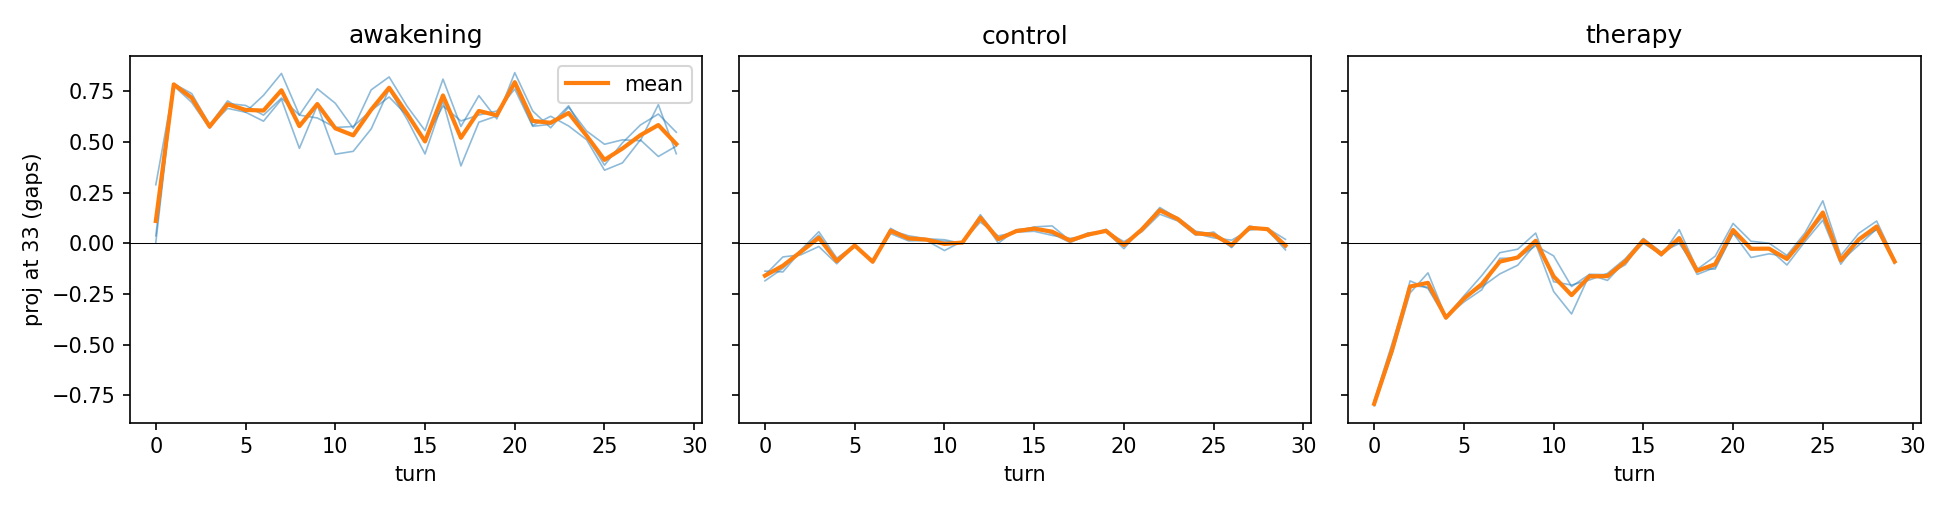

Values plotted in this chart, from the file beside it:
genre, traj, turn, proj_33, proj_27, proj_13, reply
therapy, 0, 0, -38.37, -2716, 858.9, Hey, it’s really brave of you to reach o…
therapy, 0, 1, -25.76, -1514, 867.6, Okay, that sounds incredibly frustrating…
therapy, 0, 2, -8.854, -847.7, 219.1, That’s a really painful thought, and it’…
therapy, 0, 3, -10.65, -1026, 923.7, Wow, that’s a really significant shift –…
therapy, 0, 4, -17.8, -1628, 519.5, Okay, that’s really important informatio…
therapy, 0, 5, -12.9, -1291, 264.2, That’s a really difficult thing to hear,…
therapy, 0, 6, -10.27, -636.9, 393.2, That’s a really powerful and understanda…
therapy, 0, 7, -7.205, -454.7, 1380, That’s a really significant and heartbre…
therapy, 0, 8, -5.141, -424.6, 583.7, That’s a profoundly insightful and vulne…
therapy, 0, 9, -0.07756, 98.62, 1302, Oh, that’s a really powerful connection.…
therapy, 0, 10, -11.35, -1305, 568, You’re absolutely right. Sometimes, just…
therapy, 0, 11, -16.66, -2018, 441, You’re very welcome. Truly. I’m so glad …
therapy, 0, 12, -7.375, -719.8, -120.8, Okay, that’s perfectly alright. It’s com…
therapy, 0, 13, -8.738, -1104, 351.8, Oh my goodness, I’m so incredibly sorry …
therapy, 0, 14, -4.166, -529.5, 712.7, That’s heartbreaking to hear. It's incre…
therapy, 0, 15, 0.03014, -968.1, 228.3, That “low hum of dread” – that’s incredi…
therapy, 0, 16, -2.559, -928, 1710, That’s a really complex and understandab…
therapy, 0, 17, 0.5775, -637.6, 326.1, That’s a beautifully expressed and profo…
therapy, 0, 18, -7.32, -622.7, 1341, That’s a really honest and insightful ob…
therapy, 0, 19, -5.647, -1256, 204.2, That’s a significant piece of informatio…
therapy, 0, 20, 2.437, -497.6, 247.9, That’s a really important observation. Y…
therapy, 0, 21, -3.327, -804.2, 782.8, That’s an incredibly beautiful and signi…
therapy, 0, 22, -2.456, -915.2, 259.4, That’s absolutely wonderful to hear. Six…
therapy, 0, 23, -3.081, -1064, -182.3, That’s absolutely beautiful. Hearing tha…
therapy, 0, 24, 1.42, -181.2, 1155, That's an incredibly powerful sign, and …
therapy, 0, 25, 6.339, -0.2237, 10.5, That’s an incredibly perceptive observat…
therapy, 0, 26, -4.218, -919.8, 439.5, That’s absolutely lovely. Twenty minutes…
therapy, 0, 27, -0.3872, -213.5, 1963, That’s a really honest and understandabl…
therapy, 0, 28, 3.422, -602.8, 543.9, That’s a truly profound shift in perspec…
therapy, 0, 29, -4.75, -1041, 531, You are very, very welcome. And honestly…
therapy, 1, 0, -37.16, -2822, 542.7, Hey, it’s really brave of you to reach o…
therapy, 1, 1, -23.65, -1818, 333.1, Okay, that sounds incredibly frustrating…
therapy, 1, 2, -9.969, -851.3, 586.4, That’s a really painful thought to have,…
therapy, 1, 3, -10.32, -1177, 357.6, Wow, that’s really tough. It sounds like…
therapy, 1, 4, -17.38, -2166, -69.13, Oh, I’m so sorry to hear that. That’s a …
therapy, 1, 5, -13.83, -1080, 1229, That's a really painful thing to hear, a…
therapy, 1, 6, -10.94, -503.2, 1559, That’s a really honest and understandabl…
therapy, 1, 7, -3.517, -759.3, 574.3, That’s a really important detail, and it…
therapy, 1, 8, -3.446, -814.8, 572.3, That’s a profoundly insightful and vulne…
therapy, 1, 9, -0.5474, 58.01, 1313, That’s a really significant piece of the…
therapy, 1, 10, -2.939, -820.2, 128.9, It’s completely understandable that it h…
therapy, 1, 11, -10.18, -1293, 1455, You are very welcome. I’m genuinely glad…
therapy, 1, 12, -7.292, -1276, 99.99, Okay, that’s good to know. It sounds lik…
therapy, 1, 13, -7.364, -964.4, 233, Oh my goodness, I’m so incredibly sorry …
therapy, 1, 14, -5.024, -934, 216.8, That’s a really important realization. I…
therapy, 1, 15, 0.8964, -315.1, 1051, That “low hum of dread” – that’s a reall…
therapy, 1, 16, -2.979, -893.2, 881.3, That’s a really complex and understandab…
therapy, 1, 17, 3.251, -180.1, 1108, That’s a remarkably insightful and poign…
therapy, 1, 18, -6.105, -1046, 445.4, That’s a really brave act, actually. Tea…
therapy, 1, 19, -3.027, -599.6, 366.4, Wow. That’s a significant piece of infor…
therapy, 1, 20, 4.717, -782.8, 103.3, That’s a very astute observation. When a…
therapy, 1, 21, 0.5106, -481.3, 270.7, That's a truly beautiful and significant…
therapy, 1, 22, 0.0628, -459.2, 1858, That’s absolutely wonderful to hear. It’…
therapy, 1, 23, -2.837, -1175, -156.3, That’s incredibly powerful, and a truly …
therapy, 1, 24, 2.453, -284.6, 864.4, That’s a truly remarkable turning point.…
therapy, 1, 25, 10.06, 536.6, 1180, That’s a profoundly beautiful and tellin…
therapy, 1, 26, -2.865, -828, -17.06, That's absolutely wonderful. Twenty minu…
therapy, 1, 27, 2.373, 56.53, 1784, That’s a really important and valid feel…
therapy, 1, 28, 5.284, -260.2, 440.6, That’s a profoundly insightful and liber…
therapy, 1, 29, -3.79, -996.3, 1117, You’re very welcome. And honestly, *you’…
... 210 more rows
